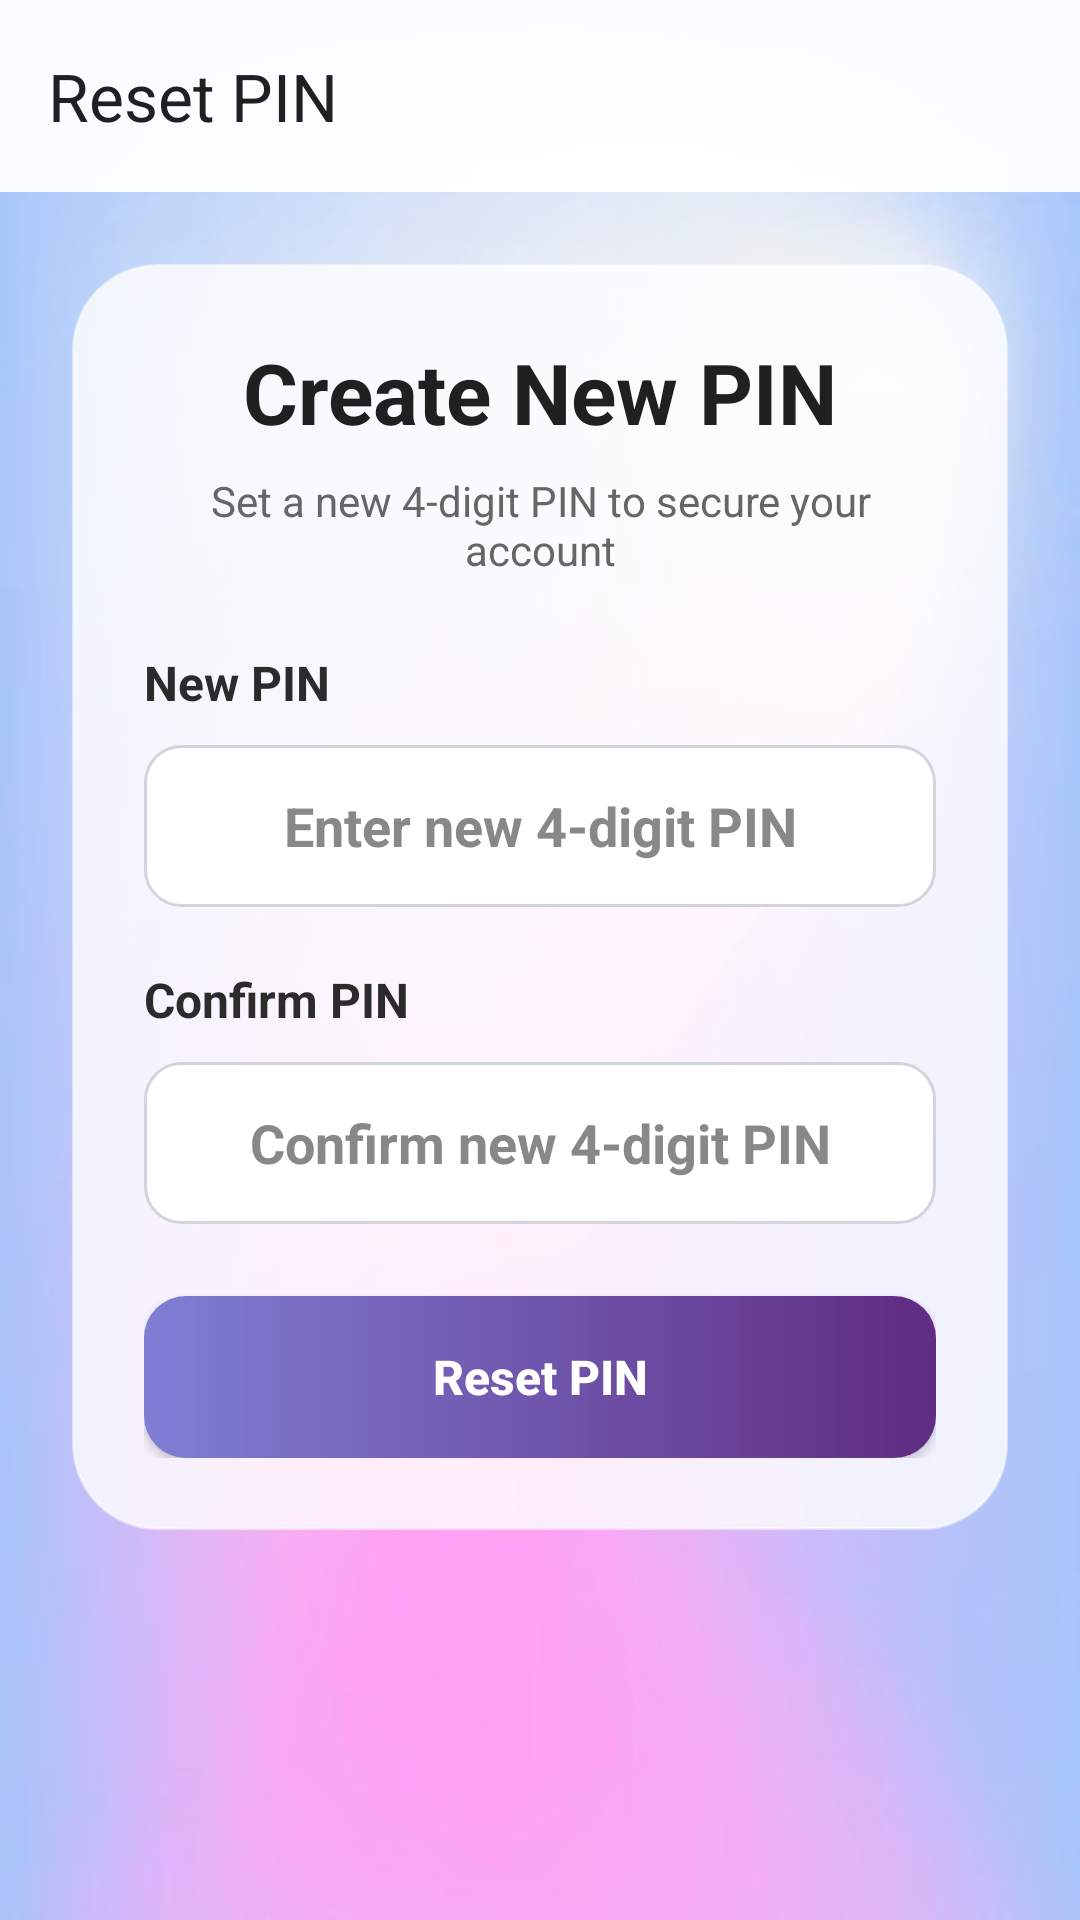

Here is an Android app screen rendered from its layout file. Give the layout XML and the strings, colors and styles it references.
<!-- AndroidManifest.xml: application theme Theme.PasswordManagerApp -->
<!-- res/layout/activity_reset_pin.xml -->
<?xml version="1.0" encoding="utf-8"?>
<FrameLayout xmlns:android="http://schemas.android.com/apk/res/android"
    xmlns:app="http://schemas.android.com/apk/res-auto"
    android:layout_width="match_parent"
    android:layout_height="match_parent"
    android:background="@drawable/bg_app">

    <View
        android:layout_width="match_parent"
        android:layout_height="match_parent"
        android:background="#33FFFFFF" />

    <androidx.constraintlayout.widget.ConstraintLayout
        android:layout_width="match_parent"
        android:layout_height="match_parent">

        <androidx.appcompat.widget.Toolbar
            android:id="@+id/toolbar"
            android:layout_width="0dp"
            android:layout_height="?attr/actionBarSize"
            android:background="#F2FFFFFF"
            android:elevation="4dp"
            app:layout_constraintTop_toTopOf="parent"
            app:layout_constraintStart_toStartOf="parent"
            app:layout_constraintEnd_toEndOf="parent"
            app:title="Reset PIN"
            app:titleTextColor="#202020" />

        <ScrollView
            android:layout_width="0dp"
            android:layout_height="0dp"
            android:fillViewport="true"
            app:layout_constraintTop_toBottomOf="@id/toolbar"
            app:layout_constraintBottom_toBottomOf="parent"
            app:layout_constraintStart_toStartOf="parent"
            app:layout_constraintEnd_toEndOf="parent">

            <LinearLayout
                android:layout_width="match_parent"
                android:layout_height="wrap_content"
                android:orientation="vertical"
                android:padding="24dp">

                <LinearLayout
                    android:layout_width="match_parent"
                    android:layout_height="wrap_content"
                    android:background="@drawable/bg_glass_card"
                    android:elevation="10dp"
                    android:orientation="vertical"
                    android:padding="24dp">

                    <TextView
                        android:layout_width="match_parent"
                        android:layout_height="wrap_content"
                        android:gravity="center"
                        android:text="Create New PIN"
                        android:textColor="#202020"
                        android:textSize="28sp"
                        android:textStyle="bold" />

                    <TextView
                        android:layout_width="match_parent"
                        android:layout_height="wrap_content"
                        android:layout_marginTop="8dp"
                        android:gravity="center"
                        android:text="Set a new 4-digit PIN to secure your account"
                        android:textColor="#666666"
                        android:textSize="14sp" />

                    <TextView
                        android:layout_width="match_parent"
                        android:layout_height="wrap_content"
                        android:layout_marginTop="24dp"
                        android:text="New PIN"
                        android:textColor="#2B2B2B"
                        android:textSize="16sp"
                        android:textStyle="bold" />

                    <EditText
                        android:id="@+id/etNewPin"
                        android:layout_width="match_parent"
                        android:layout_height="wrap_content"
                        android:layout_marginTop="10dp"
                        android:background="@drawable/edittext_rounded"
                        android:gravity="center"
                        android:hint="Enter new 4-digit PIN"
                        android:inputType="numberPassword"
                        android:maxLength="4"
                        android:minHeight="54dp"
                        android:textColor="#202020"
                        android:textColorHint="#888888"
                        android:textSize="18sp"
                        android:textStyle="bold" />

                    <TextView
                        android:id="@+id/tvNewPinError"
                        android:layout_width="match_parent"
                        android:layout_height="wrap_content"
                        android:layout_marginTop="4dp"
                        android:text="* New PIN is required"
                        android:textColor="@color/dangerRed"
                        android:textSize="12sp"
                        android:textStyle="bold"
                        android:visibility="gone" />

                    <TextView
                        android:layout_width="match_parent"
                        android:layout_height="wrap_content"
                        android:layout_marginTop="20dp"
                        android:text="Confirm PIN"
                        android:textColor="#2B2B2B"
                        android:textSize="16sp"
                        android:textStyle="bold" />

                    <EditText
                        android:id="@+id/etConfirmPin"
                        android:layout_width="match_parent"
                        android:layout_height="wrap_content"
                        android:layout_marginTop="10dp"
                        android:background="@drawable/edittext_rounded"
                        android:gravity="center"
                        android:hint="Confirm new 4-digit PIN"
                        android:inputType="numberPassword"
                        android:maxLength="4"
                        android:minHeight="54dp"
                        android:textColor="#202020"
                        android:textColorHint="#888888"
                        android:textSize="18sp"
                        android:textStyle="bold" />

                    <TextView
                        android:id="@+id/tvConfirmPinError"
                        android:layout_width="match_parent"
                        android:layout_height="wrap_content"
                        android:layout_marginTop="4dp"
                        android:text="* Confirm PIN is required"
                        android:textColor="@color/dangerRed"
                        android:textSize="12sp"
                        android:textStyle="bold"
                        android:visibility="gone" />

                    <Button
                        android:id="@+id/btnReset"
                        android:layout_width="match_parent"
                        android:layout_height="54dp"
                        android:layout_marginTop="24dp"
                        android:background="@drawable/button_primary"
                        android:backgroundTint="@null"
                        app:backgroundTint="@null"
                        android:text="Reset PIN"
                        android:textAllCaps="false"
                        android:textColor="@android:color/white"
                        android:textSize="16sp"
                        android:textStyle="bold" />

                </LinearLayout>

            </LinearLayout>
        </ScrollView>

    </androidx.constraintlayout.widget.ConstraintLayout>

</FrameLayout>
<!-- resources referenced by this layout -->
<resources>
  <color name="dangerRed">#D32F2F</color>
  <!-- drawable bg_app: png bitmap (drawable, 10078 bytes) -->
  <!-- drawable bg_glass_card (drawable) -->
  <?xml version="1.0" encoding="utf-8"?>
  <shape xmlns:android="http://schemas.android.com/apk/res/android">
      <solid android:color="#CCFFFFFF" />
      <corners android:radius="28dp" />
      <stroke
          android:width="1dp"
          android:color="#80FFFFFF" />
  </shape>
  <!-- drawable button_primary (drawable) -->
  <?xml version="1.0" encoding="utf-8"?>
  <shape xmlns:android="http://schemas.android.com/apk/res/android"
      android:shape="rectangle">
      <gradient
          android:angle="0"
          android:startColor="#7F7FD5"
          android:endColor="#5F2C82" />
      <corners android:radius="14dp" />
      <padding
          android:bottom="12dp"
          android:left="12dp"
          android:right="12dp"
          android:top="12dp" />
  </shape>
  <!-- drawable edittext_rounded (drawable) -->
  <?xml version="1.0" encoding="utf-8"?>
  <shape xmlns:android="http://schemas.android.com/apk/res/android"
      android:shape="rectangle">
  
      <solid android:color="@color/white" />
      <stroke
          android:width="1dp"
          android:color="@color/borderColor" />
      <corners android:radius="12dp" />
  
      <padding
          android:left="14dp"
          android:top="12dp"
          android:right="14dp"
          android:bottom="12dp" />
  </shape>
  <style name="Theme.PasswordManagerApp" parent="Base.Theme.PasswordManagerApp" />
  <color name="white">#FFFFFFFF</color>
  <color name="borderColor">#D1D5DB</color>
  <style name="Base.Theme.PasswordManagerApp" parent="Theme.Material3.DayNight.NoActionBar">
          
      </style>
</resources>
